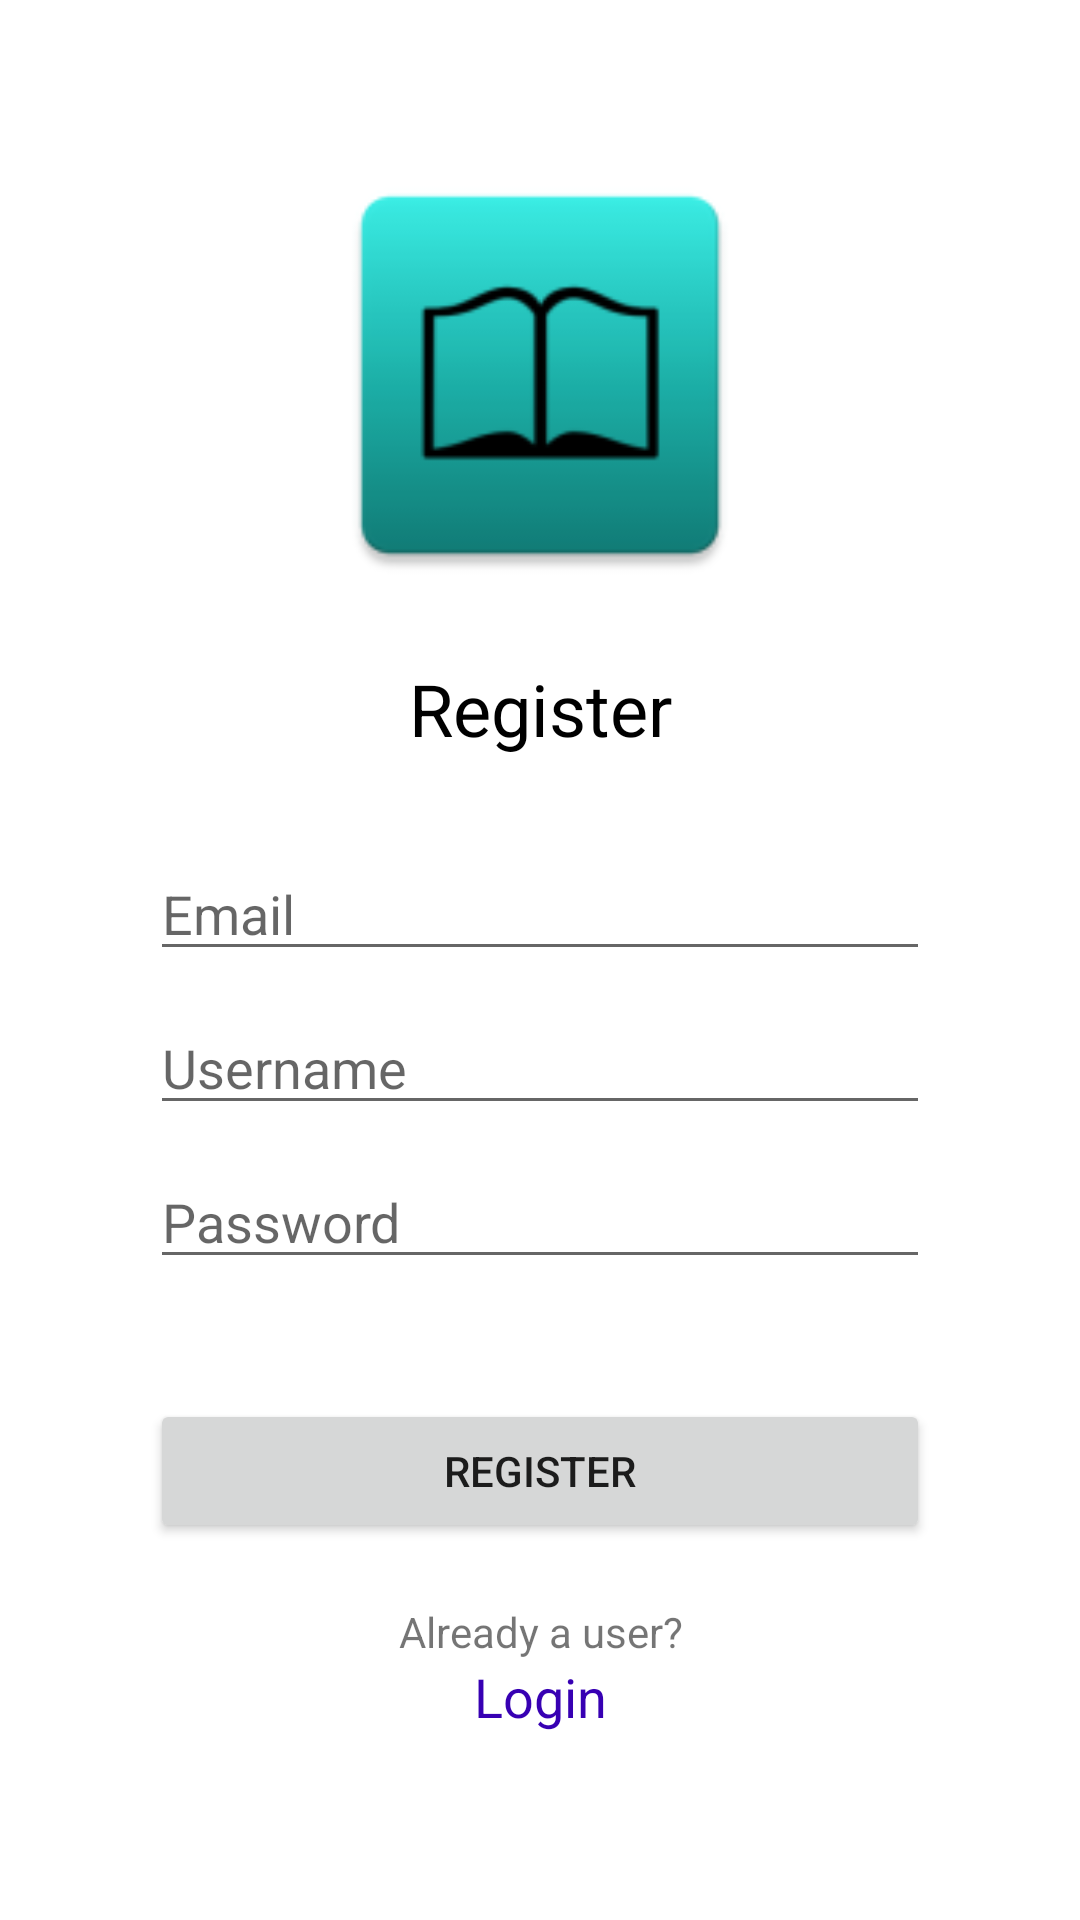

Here is an Android app screen rendered from its layout file. Give the layout XML and the strings, colors and styles it references.
<!-- AndroidManifest.xml: application theme Theme.EduardAymerich_app_books -->
<!-- res/layout/activity_register.xml -->
<?xml version="1.0" encoding="utf-8"?>
<LinearLayout xmlns:android="http://schemas.android.com/apk/res/android"
    xmlns:app="http://schemas.android.com/apk/res-auto"
    xmlns:tools="http://schemas.android.com/tools"
    android:layout_width="match_parent"
    android:layout_height="match_parent"
    android:orientation="vertical"
    tools:context=".RegisterActivity">

    <RelativeLayout
        android:layout_width="fill_parent"
        android:layout_height="wrap_content"
        android:gravity="center_horizontal"
        android:layout_marginTop="50dp"
        android:layout_marginBottom="10dp" >

        <ImageButton
            android:id="@+id/imgbtn"
            android:layout_width="150dp"
            android:layout_height="150dp"
            android:scaleType="fitXY"
            android:gravity="center"
            android:background="@android:color/transparent"
            android:src="@mipmap/ic_launcher" />

    </RelativeLayout>

    <TextView
        android:layout_width="match_parent"
        android:layout_height="wrap_content"
        android:gravity="center"
        android:padding="10dp"
        android:text="@string/register"
        android:textColor="@color/black"
        android:textSize="24sp" />

    <EditText
        android:id="@+id/edit_email"
        android:layout_width="match_parent"
        android:layout_height="wrap_content"
        android:hint="@string/email"
        android:layout_marginLeft="50dp"
        android:layout_marginTop="20dp"
        android:layout_marginRight="50dp"
        android:layout_marginBottom="5dp" />

    <EditText
        android:id="@+id/edit_username"
        android:layout_width="match_parent"
        android:layout_height="wrap_content"
        android:hint="@string/username"
        android:layout_marginLeft="50dp"
        android:layout_marginTop="5dp"
        android:layout_marginRight="50dp"
        android:layout_marginBottom="5dp" />

    <EditText
        android:id="@+id/edit_password"
        android:layout_width="match_parent"
        android:layout_height="wrap_content"
        android:hint="@string/password"
        android:inputType="textPassword"
        android:maxLines="1"
        android:layout_marginLeft="50dp"
        android:layout_marginTop="5dp"
        android:layout_marginRight="50dp"
        android:layout_marginBottom="20dp" />

    <Button
        android:id="@+id/button_register"
        android:layout_width="match_parent"
        android:layout_height="wrap_content"
        android:layout_marginLeft="50dp"
        android:layout_marginTop="20dp"
        android:layout_marginRight="50dp"
        android:layout_marginBottom="20dp"
        android:text="@string/register" />

    <TextView
        android:layout_width="match_parent"
        android:layout_height="wrap_content"
        android:text="@string/already_user"
        android:gravity="center" />

    <TextView
        android:id="@+id/to_login"
        android:layout_width="match_parent"
        android:layout_height="wrap_content"
        android:text="@string/login"
        android:gravity="center"
        android:textSize="18sp"
        android:clickable="true"
        android:onClick="onClickToLogin"
        android:focusable="true"
        android:textColor="?colorPrimaryVariant" />

</LinearLayout>
<!-- resources referenced by this layout -->
<resources>
  <color name="black">#FF000000</color>
  <!-- mipmap ic_launcher: png bitmap (mipmap-hdpi, 3157 bytes) -->
  <string name="already_user">Already a user?</string>
  <string name="email">Email</string>
  <string name="login">Login</string>
  <string name="password">Password</string>
  <string name="register">Register</string>
  <string name="username">Username</string>
  <style name="Theme.EduardAymerich_app_books" parent="Theme.MaterialComponents.DayNight.DarkActionBar">
          
          <item name="colorPrimary">@color/purple_500</item>
          <item name="colorPrimaryVariant">@color/purple_700</item>
          <item name="colorOnPrimary">@color/white</item>
          
          <item name="colorSecondary">@color/teal_200</item>
          <item name="colorSecondaryVariant">@color/teal_700</item>
          <item name="colorOnSecondary">@color/black</item>
          
          <item name="android:statusBarColor" tools:targetApi="l">?attr/colorPrimaryVariant</item>
          
      </style>
  <color name="white">#FFFFFFFF</color>
  <!-- not gathered from this repository: default colours our renderer supplied (Android Studio template values) -->
  <color name="purple_500">#FF6200EE</color>
  <color name="purple_700">#FF3700B3</color>
  <color name="teal_200">#FF03DAC5</color>
  <color name="teal_700">#FF018786</color>
</resources>
